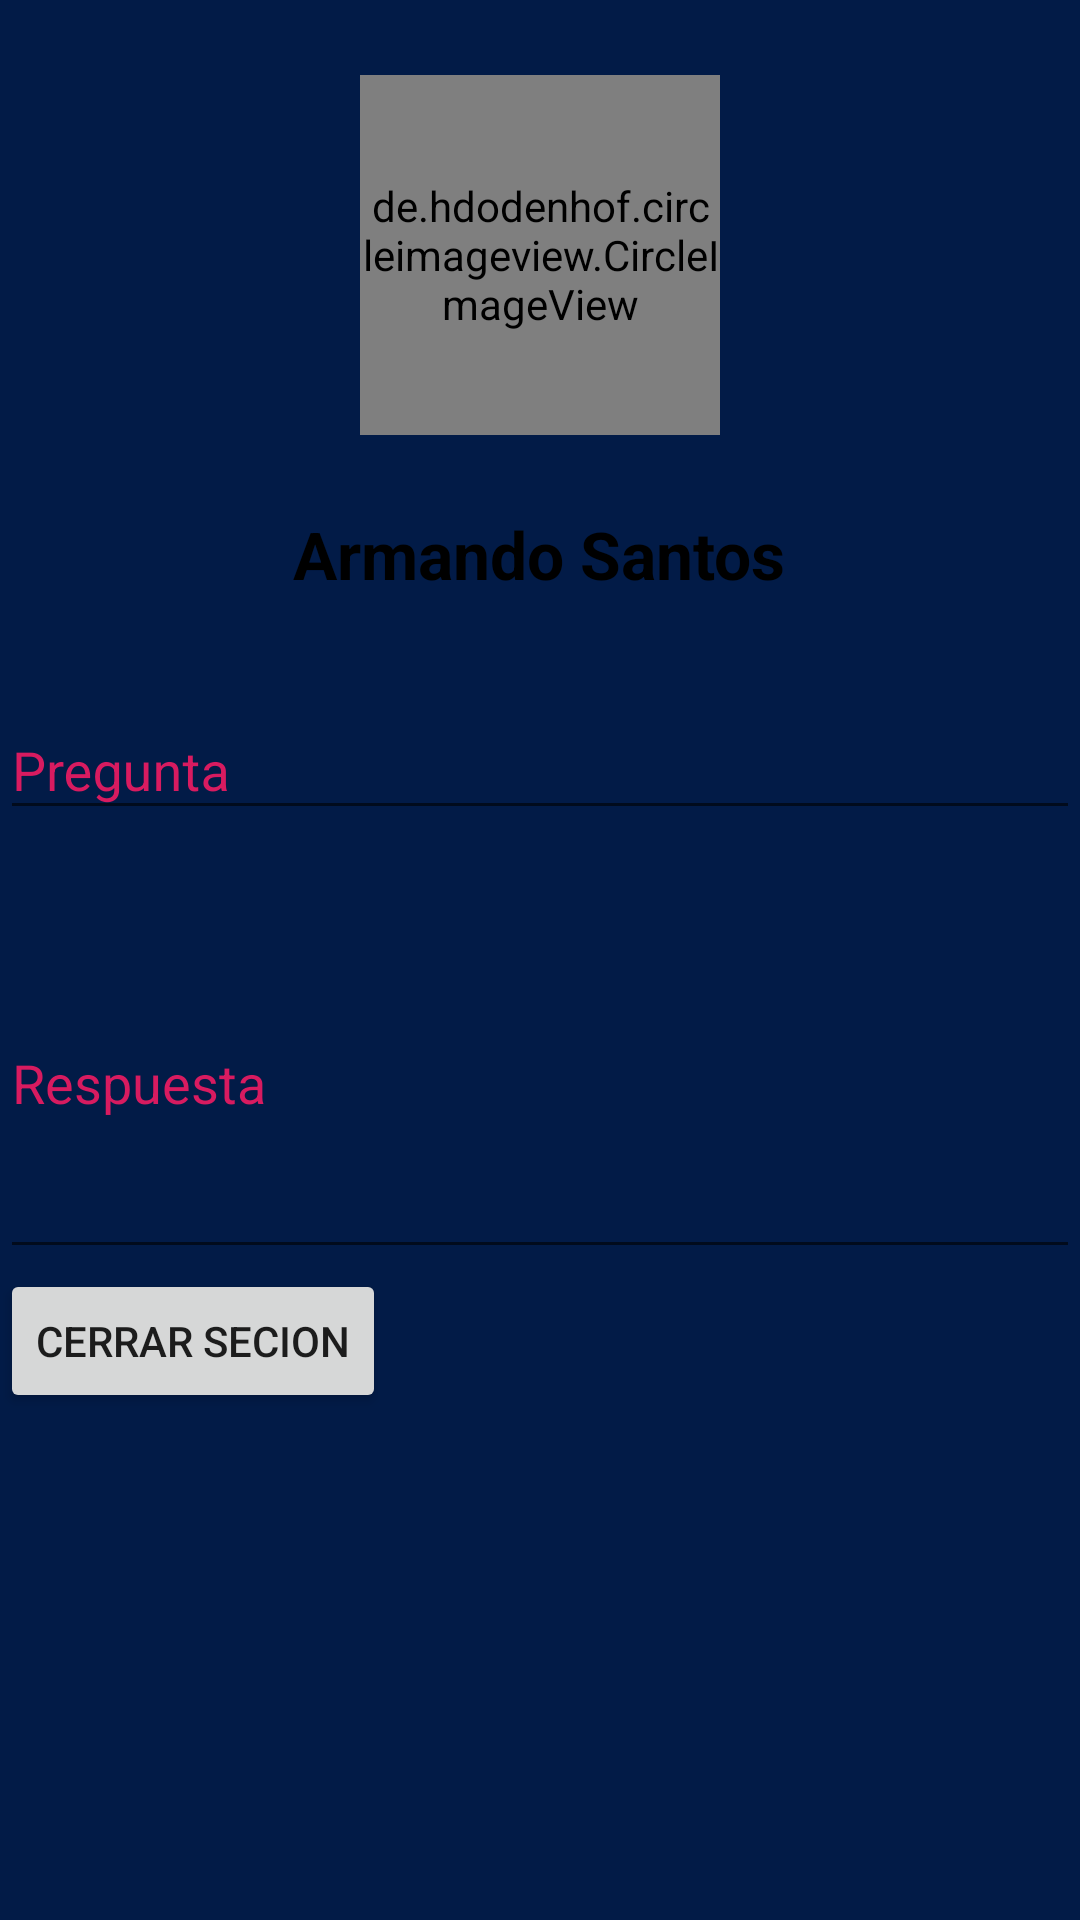

This screen was rendered from an Android layout file. Write that file and the resources it references.
<!-- AndroidManifest.xml: application theme AppTheme -->
<!-- res/layout/activity_perfil.xml -->
<?xml version="1.0" encoding="utf-8"?>
<LinearLayout xmlns:android="http://schemas.android.com/apk/res/android"
    xmlns:app="http://schemas.android.com/apk/res-auto"
    android:layout_width="match_parent"
    android:layout_height="match_parent"
    android:orientation="vertical">

    <LinearLayout
        android:layout_width="match_parent"
        android:layout_height="match_parent"
        android:orientation="vertical"
        android:background="@color/colorPrimary">

        <LinearLayout
            android:layout_width="match_parent"
            android:layout_height="wrap_content"
            android:orientation="vertical">

            <LinearLayout
                android:layout_width="match_parent"
                android:layout_height="wrap_content"
                android:orientation="vertical"
                android:gravity="center"
                android:background="@drawable/firstlayer">

                <de.hdodenhof.circleimageview.CircleImageView
                    android:layout_margin="25dp"
                    android:id="@+id/img_user"
                    android:layout_width="120dp"
                    android:layout_height="120dp"
                    app:srcCompat="@drawable/rev"/>

                <TextView
                    android:layout_width="wrap_content"
                    android:layout_height="wrap_content"
                    android:text="Armando Santos"
                    android:textStyle="bold"
                    android:textSize="22sp"
                    android:layout_marginBottom="15dp"
                    android:textColor="@android:color/black"/>
            </LinearLayout>


            <android.support.design.widget.TextInputLayout
                android:layout_width="match_parent"
                android:layout_height="wrap_content"
                android:id="@+id/title_wrapper"
                android:textColorHint="@color/colorAccent"
                android:layout_marginTop="10dp">

                <android.support.design.widget.TextInputEditText
                    android:layout_width="match_parent"
                    android:layout_height="wrap_content"
                    android:inputType="textCapWords"
                    android:id="@+id/et_titulo"
                    android:imeOptions="actionNext"
                    android:hint="Pregunta"
                    android:textColor="@android:color/white"
                    android:textColorHint="@android:color/white"/>

            </android.support.design.widget.TextInputLayout>



            <android.support.design.widget.TextInputLayout
                android:layout_below="@+id/title_wrapper"
                android:layout_width="match_parent"
                android:layout_height="wrap_content"
                android:textColorHint="@color/colorAccent"
                android:id="@+id/content_wrapper"
                android:layout_marginTop="10dp">

                <android.support.design.widget.TextInputEditText
                    android:layout_width="match_parent"
                    android:layout_height="wrap_content"
                    android:id="@+id/et_descripcion"
                    android:imeOptions="actionNext"
                    android:lines="5"
                    android:textColor="@android:color/white"
                    android:textColorHint="@android:color/white"
                    android:hint="Respuesta"/>

            </android.support.design.widget.TextInputLayout>

            <Button
                android:id="@+id/btn_hola"
                android:layout_width="wrap_content"
                android:layout_height="wrap_content"
                android:text="Cerrar Secion" />
        </LinearLayout>
    </LinearLayout>
</LinearLayout>
<!-- resources referenced by this layout -->
<resources>
  <color name="colorAccent">#D81B60</color>
  <color name="colorPrimary">#021B47</color>
  <!-- drawable rev: png bitmap (drawable, 34286 bytes) -->
  <style name="AppTheme" parent="Theme.AppCompat.Light.DarkActionBar">
          
          <item name="colorPrimary">@color/colorPrimary</item>
          <item name="colorPrimaryDark">@color/colorPrimaryDark</item>
          <item name="colorAccent">@color/colorAccent</item>
  
          <item name="windowActionBar">false</item>
          <item name="windowNoTitle">true</item>
      </style>
  <color name="colorPrimaryDark">#141B44</color>
</resources>
